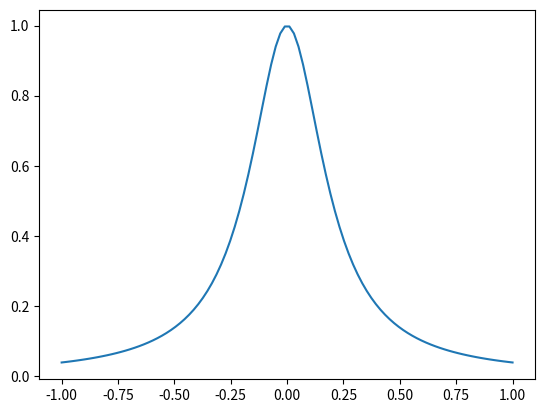

The matplotlib source for this figure: (Note: this script raises an exception after producing the figure.)
import matplotlib.pyplot as plt
import numpy as np


def plot_function():
	x = np.linspace(-1, 1, 100)	# tutaj uzupełnij
	y = 1/(1+25*(x**2))							# tutaj uzupełnij
	plt.figure()
	plt.plot(x, y)
	plt.savefig("../figures/347477.png")
	return "Figure was succesfully saved"


if __name__=="__main__":
	print(plot_function())
